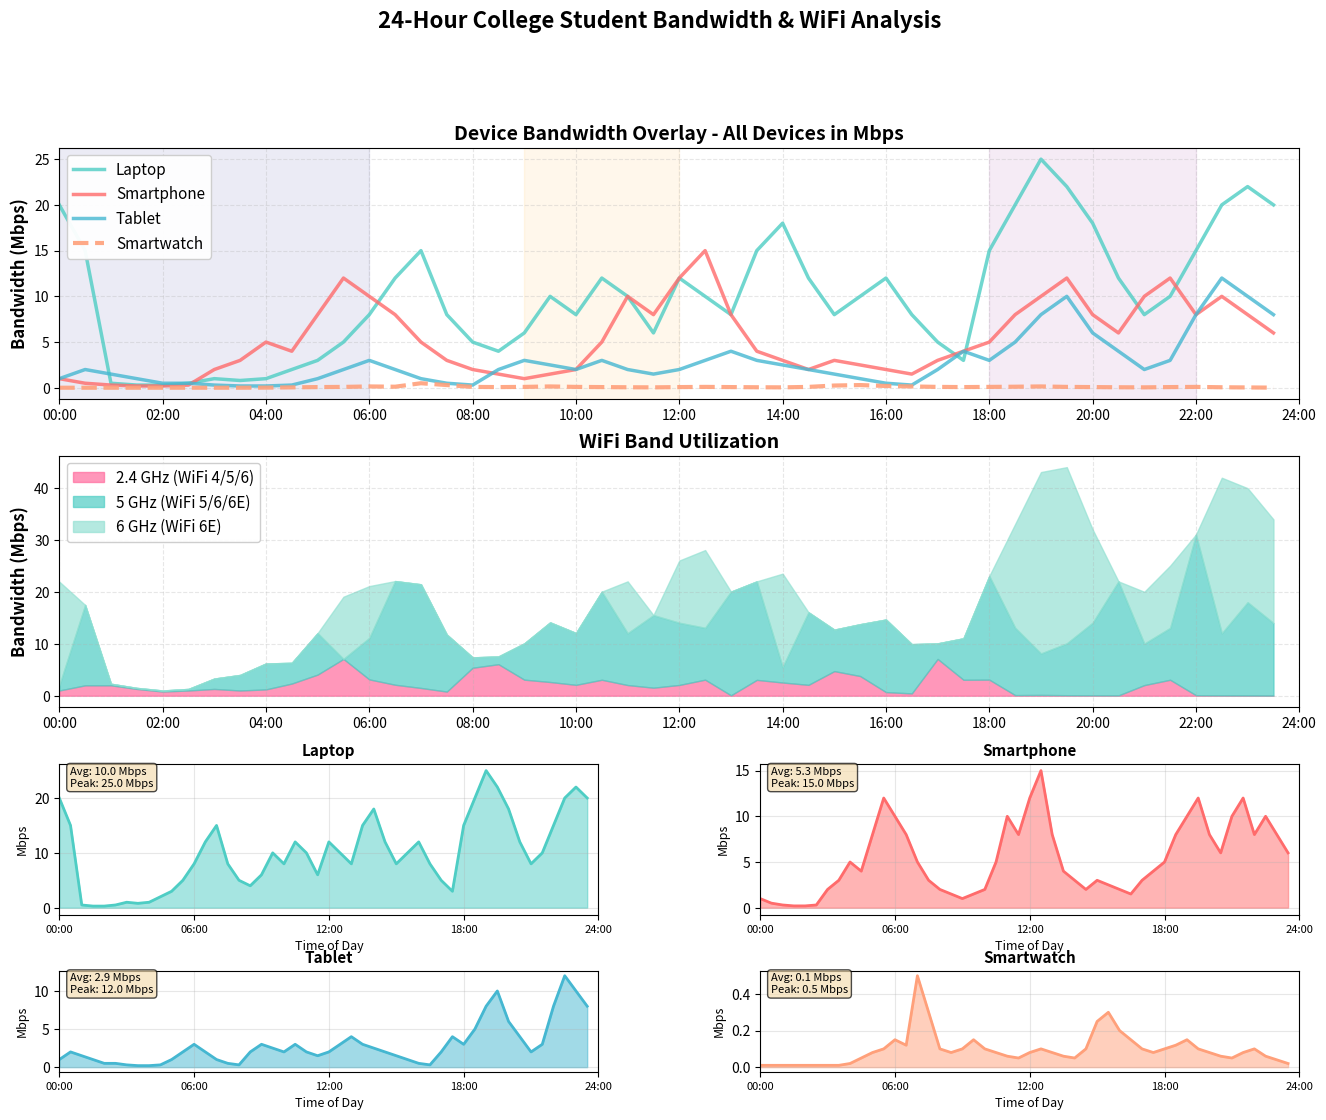

This chart was generated by the following Python code:
# v8 latest
import matplotlib.pyplot as plt
import numpy as np
from matplotlib.patches import Rectangle
import matplotlib.dates as mdates
from datetime import datetime, timedelta

class CollegeStudentBandwidthModel:
    """
    Models 24-hour bandwidth consumption for a college student with multiple devices.
    Can be used standalone or integrated into larger network planning tools.
    """
    
    def __init__(self):
        self.hours = np.arange(0, 24, 0.5)  # 30-minute intervals (48 points)
        self.devices = {
            'smartphone': {'color': '#FF6B6B', 'label': 'Smartphone', 'line_style': '-'},
            'laptop': {'color': '#4ECDC4', 'label': 'Laptop', 'line_style': '-'},
            'tablet': {'color': '#45B7D1', 'label': 'Tablet', 'line_style': '-'},
            'smartwatch': {'color': '#FFA07A', 'label': 'Smartwatch', 'line_style': '--'}
        }
        
        # Initialize bandwidth data
        self.bandwidth_data = self._generate_bandwidth_data()
        self.wifi_band_data = self._generate_wifi_band_data()
        self.activities = self._generate_activity_descriptions()
        
    def _generate_bandwidth_data(self):
        """Generate bandwidth consumption data for each device across 24 hours"""
        data = {}
        
        # Smartphone bandwidth (Mbps) - highly variable throughout day
        smartphone = np.array([
            # 00:00-06:00 (Sleep)
            1, 0.5, 0.3, 0.2, 0.2, 0.3, 2, 3, 5, 4, 8, 12,
            # 06:00-12:00 (Wake up, class)
            10, 8, 5, 3, 2, 1.5, 1, 1.5, 2, 5, 10, 8,
            # 12:00-18:00 (Lunch, study, gym)
            12, 15, 8, 4, 3, 2, 3, 2.5, 2, 1.5, 3, 4,
            # 18:00-24:00 (Evening social/entertainment)
            5, 8, 10, 12, 8, 6, 10, 12, 8, 10, 8, 6
        ])
        
        # Laptop bandwidth (Mbps) - peaks during work/streaming
        laptop = np.array([
            # 00:00-06:00 (Sleep/streaming late)
            20, 15, 0.5, 0.3, 0.3, 0.5, 1, 0.8, 1, 2, 3, 5,
            # 06:00-12:00 (Morning prep, classes)
            8, 12, 15, 8, 5, 4, 6, 10, 8, 12, 10, 6,
            # 12:00-18:00 (Lunch video, library study)
            12, 10, 8, 15, 18, 12, 8, 10, 12, 8, 5, 3,
            # 18:00-24:00 (Heavy usage - homework, streaming, gaming)
            15, 20, 25, 22, 18, 12, 8, 10, 15, 20, 22, 20
        ])
        
        # Tablet bandwidth (Mbps) - supplemental device
        tablet = np.array([
            # 00:00-06:00 (Sleep/updates)
            1, 2, 1.5, 1, 0.5, 0.5, 0.3, 0.2, 0.2, 0.3, 1, 2,
            # 06:00-12:00 (Morning check, class notes)
            3, 2, 1, 0.5, 0.3, 2, 3, 2.5, 2, 3, 2, 1.5,
            # 12:00-18:00 (Reading, study)
            2, 3, 4, 3, 2.5, 2, 1.5, 1, 0.5, 0.3, 2, 4,
            # 18:00-24:00 (Light evening use, streaming)
            3, 5, 8, 10, 6, 4, 2, 3, 8, 12, 10, 8
        ])
        
        # Smartwatch bandwidth (Mbps) - consistent low usage
        smartwatch = np.array([
            # 00:00-06:00 (Sleep tracking)
            0.01, 0.01, 0.01, 0.01, 0.01, 0.01, 0.01, 0.01, 0.02, 0.05, 0.08, 0.1,
            # 06:00-12:00 (Morning sync, notifications)
            0.15, 0.12, 0.5, 0.3, 0.1, 0.08, 0.1, 0.15, 0.1, 0.08, 0.06, 0.05,
            # 12:00-18:00 (Activity tracking)
            0.08, 0.1, 0.08, 0.06, 0.05, 0.1, 0.25, 0.3, 0.2, 0.15, 0.1, 0.08,
            # 18:00-24:00 (Evening notifications)
            0.1, 0.12, 0.15, 0.1, 0.08, 0.06, 0.05, 0.08, 0.1, 0.06, 0.04, 0.02
        ])
        
        data['smartphone'] = smartphone
        data['laptop'] = laptop
        data['tablet'] = tablet
        data['smartwatch'] = smartwatch
        
        return data
    
    def _generate_wifi_band_data(self):
        """Generate WiFi band usage data (2.4GHz, 5GHz, 6GHz) across 24 hours"""
        # Initialize with zeros
        band_data = {
            '2.4GHz': np.zeros(48),
            '5GHz': np.zeros(48),
            '6GHz': np.zeros(48)
        }
        
        for i in range(48):
            hour = i / 2.0
            
            # Smartwatch always on 2.4GHz
            band_data['2.4GHz'][i] += self.bandwidth_data['smartwatch'][i]
            
            # Smartphone: 5GHz most of the time, 6GHz for heavy usage
            phone_bw = self.bandwidth_data['smartphone'][i]
            if phone_bw > 8:  # Heavy usage -> 6GHz
                band_data['6GHz'][i] += phone_bw
            else:
                band_data['5GHz'][i] += phone_bw
            
            # Laptop: Prefers 6GHz for high bandwidth, 5GHz otherwise
            laptop_bw = self.bandwidth_data['laptop'][i]
            if laptop_bw > 15:  # 4K streaming, gaming -> 6GHz
                band_data['6GHz'][i] += laptop_bw
            elif laptop_bw > 5:  # Normal work -> 5GHz
                band_data['5GHz'][i] += laptop_bw
            else:  # Low usage/sleep -> 2.4GHz (lower power)
                band_data['2.4GHz'][i] += laptop_bw
            
            # Tablet: WiFi 6 capable (5GHz), uses 2.4GHz when idle
            tablet_bw = self.bandwidth_data['tablet'][i]
            if tablet_bw > 3:
                band_data['5GHz'][i] += tablet_bw
            else:
                band_data['2.4GHz'][i] += tablet_bw
            
            # During gym time (15:00-16:00), phone may use 2.4GHz for better range
            if 15 <= hour < 16:
                # Move phone from 5GHz to 2.4GHz
                if phone_bw <= 8:
                    band_data['5GHz'][i] -= phone_bw
                    band_data['2.4GHz'][i] += phone_bw
        
        return band_data
    
    def _generate_activity_descriptions(self):
        """Generate detailed activity descriptions for each time slot"""
        activities = []
        
        # 00:00-06:00
        activities.extend([
            "00:00 - Streaming Netflix 4K in bed (Laptop)\nMessaging friends (Phone)\nSleep prep (Watch)",
            "00:30 - Finishing movie, winding down\nLate night social media scroll (Phone)",
            "01:00 - Devices entering sleep mode\nCloud photo backup starting (Phone)",
            "01:30 - Deep sleep mode\nBackground system updates (Laptop)",
            "02:00 - Sleep tracking active (Watch)\nScheduled cloud backup (Phone, Tablet)",
            "02:30 - Minimal network activity\nPeriodic sync checks",
            "03:00 - Deep sleep continues\niCloud/Google backup window (Phone)",
            "03:30 - Background maintenance\nApp updates downloading",
            "04:00 - Continued backup sync\nOS updates (Laptop)",
            "04:30 - Low activity period\nBackup completion",
            "05:00 - Pre-wake prep\nCalendar/email pre-sync",
            "05:30 - System wake routines\nWeather/news cache update"
        ])
        
        # 06:00-12:00
        activities.extend([
            "06:00 - ALARM! First phone check in bed\nEmail sync, Instagram scroll, news apps",
            "06:30 - Getting ready routine\nSpotify streaming (Phone)\nMorning health sync (Watch)",
            "07:00 - Breakfast time\nPodcast listening\nBackground app refresh",
            "07:30 - Pre-class prep begins\nDownloading lecture slides (Laptop)\nLMS access, Canvas/Blackboard",
            "08:00 - Reviewing notes\nPDF textbook download (Tablet)\nClass schedule check (Phone)",
            "08:30 - Walking to class\nTransition to campus WiFi\nMusic streaming continues",
            "09:00 - First lecture starts\nCloud note-taking (Laptop: Google Docs)\nDigital textbook (Tablet)",
            "09:30 - Lecture continues\nReference materials lookup\nLecture recording stream",
            "10:00 - Class wrapping up\nSaving notes to cloud\nQuick email check",
            "10:30 - BREAK - Coffee & social media\nInstagram, TikTok, Snapchat (Phone)\nHeavy short-form video",
            "11:00 - Second class (Discussion seminar)\nCollaborative doc editing\nScreen share viewing",
            "11:30 - Active class participation\nReal-time research during discussion\nFact-checking"
        ])
        
        # 12:00-18:00
        activities.extend([
            "12:00 - Lunch at dining hall\nYouTube videos while eating (Phone)\nSocial media catch-up",
            "12:30 - Lunch continues\nGroup chat conversations\nPlanning afternoon",
            "13:00 - Library study session begins\nAcademic database research (Laptop)\nJSTOR, PubMed access",
            "13:30 - Deep research mode\nPDF journal downloads\nReference manager sync",
            "14:00 - Writing research paper\nGoogle Docs collaboration\nSpotify background music",
            "14:30 - Continued writing\nMultiple reference tabs open\nCitation management",
            "15:00 - Gym time!\nFitness tracking (Watch)\nWorkout app sync",
            "15:30 - Workout continues\nMusic streaming (mostly offline)\nQuick social checks between sets",
            "16:00 - Post-gym, heading back\nCampus to dorm WiFi transition\nMusic continues",
            "16:30 - Quick shower\nDevices reconnecting to dorm WiFi\nDay's data syncing",
            "17:00 - Homework starts\nVideo tutorials (YouTube EDU)\nCoding environment active",
            "17:30 - Intensive project work\nMultiple browser tabs\nCloud storage sync"
        ])
        
        # 18:00-24:00
        activities.extend([
            "18:00 - Homework continues\nGitHub activity\nMulti-device productivity",
            "18:30 - Dinner time!\nNetflix/YouTube during meal\nTexting friends",
            "19:00 - Dinner entertainment\nStreaming content\nSocial media browsing",
            "19:30 - Study group video call\nZoom/Discord 1080p\nScreen sharing, collaborative docs",
            "20:00 - Video call continues\nNote-taking during call\nShared presentations",
            "20:30 - Call wrapping up\nFinalizing group notes\nScheduling next session",
            "21:00 - Social/Gaming hour\nOnline gaming OR Reddit/YouTube\nDiscord voice chat",
            "21:30 - Continued gaming/social\nHeavy social media\nCasual mobile games (Tablet)",
            "22:00 - Evening wind-down\n4K streaming (Netflix/Prime/Disney+)\nMessaging friends",
            "22:30 - Binge watching continues\nTwitch stream alternative\nLast social checks",
            "23:00 - Pre-sleep routine\nFinal TikTok/Instagram scroll\nMeditation app",
            "23:30 - Getting ready for bed\nSetting alarms\nDevices moving to sleep mode"
        ])
        
        return activities
    
    def get_total_bandwidth(self):
        """Calculate total bandwidth across all devices"""
        total = np.zeros_like(self.hours)
        for device in self.bandwidth_data.values():
            total += device
        return total
    
    def plot_overlaid_devices(self, figsize=(16, 12)):
        """Create visualization with overlaid device lines and WiFi band breakdown"""
        fig = plt.figure(figsize=figsize)
        gs = fig.add_gridspec(4, 2, height_ratios=[2.5, 2.5, 1.5, 1], hspace=0.3, wspace=0.3)
        
        # Main overlaid plot - all in absolute Mbps
        ax_overlay = fig.add_subplot(gs[0, :])
        
        # Plot each device as overlay with same scale (Mbps)
        for device in ['laptop', 'smartphone', 'tablet', 'smartwatch']:
            color = self.devices[device]['color']
            label = self.devices[device]['label']
            style = self.devices[device]['line_style']
            data = self.bandwidth_data[device]
            
            if device == 'smartwatch':
                # Thicker line for visibility despite low values
                ax_overlay.plot(self.hours, data, color=color, 
                              linewidth=3, alpha=0.9, label=label, linestyle=style)
            else:
                ax_overlay.plot(self.hours, data, color=color, 
                              linewidth=2.5, alpha=0.8, label=label, linestyle=style)
        
        ax_overlay.set_ylabel('Bandwidth (Mbps)', fontsize=12, fontweight='bold')
        ax_overlay.set_title('Device Bandwidth Overlay - All Devices in Mbps', 
                           fontsize=14, fontweight='bold')
        ax_overlay.legend(loc='upper left', framealpha=0.95, fontsize=11)
        ax_overlay.grid(True, alpha=0.3, linestyle='--')
        ax_overlay.set_xlim(0, 24)
        ax_overlay.set_xticks(range(0, 25, 2))
        ax_overlay.set_xticklabels([f'{h:02d}:00' for h in range(0, 25, 2)])
        
        # Add time-of-day shading
        ax_overlay.axvspan(0, 6, alpha=0.08, color='navy')
        ax_overlay.axvspan(9, 12, alpha=0.08, color='orange')
        ax_overlay.axvspan(18, 22, alpha=0.08, color='purple')
        
        # WiFi band stacked area chart
        ax_bands = fig.add_subplot(gs[1, :])
        
        band_colors = {
            '2.4GHz': '#FF6B9D',
            '5GHz': '#4ECDC4',
            '6GHz': '#95E1D3'
        }
        
        ax_bands.fill_between(self.hours, 0, self.wifi_band_data['2.4GHz'],
                             color=band_colors['2.4GHz'], alpha=0.7, label='2.4 GHz (WiFi 4/5/6)')
        
        base = self.wifi_band_data['2.4GHz'].copy()
        ax_bands.fill_between(self.hours, base, base + self.wifi_band_data['5GHz'],
                             color=band_colors['5GHz'], alpha=0.7, label='5 GHz (WiFi 5/6/6E)')
        
        base += self.wifi_band_data['5GHz']
        ax_bands.fill_between(self.hours, base, base + self.wifi_band_data['6GHz'],
                             color=band_colors['6GHz'], alpha=0.7, label='6 GHz (WiFi 6E)')
        
        ax_bands.set_ylabel('Bandwidth (Mbps)', fontsize=12, fontweight='bold')
        ax_bands.set_title('WiFi Band Utilization', fontsize=14, fontweight='bold')
        ax_bands.legend(loc='upper left', framealpha=0.95, fontsize=11)
        ax_bands.grid(True, alpha=0.3, linestyle='--')
        ax_bands.set_xlim(0, 24)
        ax_bands.set_xticks(range(0, 25, 2))
        ax_bands.set_xticklabels([f'{h:02d}:00' for h in range(0, 25, 2)])
        
        # Individual device breakouts (2x2 grid)
        devices = ['laptop', 'smartphone', 'tablet', 'smartwatch']
        
        for idx, device in enumerate(devices):
            row = 2 + idx // 2
            col = idx % 2
            ax = fig.add_subplot(gs[row, col])
            
            data = self.bandwidth_data[device]
            color = self.devices[device]['color']
            
            ax.fill_between(self.hours, 0, data, color=color, alpha=0.5)
            ax.plot(self.hours, data, color=color, linewidth=2)
            
            ax.set_title(f"{self.devices[device]['label']}", 
                        fontsize=11, fontweight='bold')
            ax.set_xlabel('Time of Day', fontsize=9)
            ax.set_ylabel('Mbps', fontsize=9)
            ax.grid(True, alpha=0.3)
            ax.set_xlim(0, 24)
            ax.set_xticks(range(0, 25, 6))
            ax.set_xticklabels([f'{h:02d}:00' for h in range(0, 25, 6)], fontsize=8)
            
            # Add statistics
            avg = np.mean(data)
            peak = np.max(data)
            ax.text(0.02, 0.98, f'Avg: {avg:.1f} Mbps\nPeak: {peak:.1f} Mbps',
                   transform=ax.transAxes, fontsize=8,
                   verticalalignment='top',
                   bbox=dict(boxstyle='round', facecolor='wheat', alpha=0.7))
        
        plt.suptitle('24-Hour College Student Bandwidth & WiFi Analysis', 
                    fontsize=16, fontweight='bold', y=0.995)
        
        # Store axes for hover functionality
        self.fig = fig
        self.ax_overlay = ax_overlay
        self.ax_bands = ax_bands
        
        # Add interactive annotation
        self.annotation = ax_overlay.annotate('', xy=(0, 0), xytext=(20, 20),
                                              textcoords='offset points',
                                              bbox=dict(boxstyle='round,pad=0.8', 
                                                       fc='yellow', alpha=0.95,
                                                       edgecolor='black', linewidth=1.5),
                                              arrowprops=dict(arrowstyle='->', 
                                                            connectionstyle='arc3,rad=0.2',
                                                            color='black', linewidth=2),
                                              fontsize=9, visible=False, zorder=100,
                                              fontfamily='monospace')
        
        # Connect hover event
        fig.canvas.mpl_connect('motion_notify_event', self._on_hover)
        
        return fig
    
    def _on_hover(self, event):
        """Handle mouse hover events to show activity details"""
        if event.inaxes in [self.ax_overlay, self.ax_bands]:
            x = event.xdata
            if x is not None and 0 <= x < 24:
                # Find closest time slot
                idx = min(int(x * 2), 47)  # Ensure we don't exceed array bounds
                
                # Get bandwidth values
                total = self.get_total_bandwidth()[idx]
                laptop = self.bandwidth_data['laptop'][idx]
                phone = self.bandwidth_data['smartphone'][idx]
                tablet = self.bandwidth_data['tablet'][idx]
                watch = self.bandwidth_data['smartwatch'][idx]
                
                # Get WiFi band info
                band_24 = self.wifi_band_data['2.4GHz'][idx]
                band_5 = self.wifi_band_data['5GHz'][idx]
                band_6 = self.wifi_band_data['6GHz'][idx]
                
                # Format annotation text
                time_str = f"{int(x):02d}:{int((x % 1) * 60):02d}"
                text = f"⏰ {time_str}\n"
                text += f"━━━━━━━━━━━━━━━━━\n"
                text += f"Total: {total:.1f} Mbps\n\n"
                text += f"📱 Phone:  {phone:5.1f} Mbps\n"
                text += f"💻 Laptop: {laptop:5.1f} Mbps\n"
                text += f"📱 Tablet: {tablet:5.1f} Mbps\n"
                text += f"⌚ Watch:  {watch:5.2f} Mbps\n"
                text += f"━━━━━━━━━━━━━━━━━\n"
                text += f"📡 2.4GHz: {band_24:5.1f} Mbps\n"
                text += f"📡 5GHz:   {band_5:5.1f} Mbps\n"
                text += f"📡 6GHz:   {band_6:5.1f} Mbps\n"
                text += f"━━━━━━━━━━━━━━━━━\n"
                text += f"🎯 {self.activities[idx]}"
                
                self.annotation.set_text(text)
                self.annotation.xy = (x, total if event.inaxes == self.ax_overlay 
                                      else band_24 + band_5 + band_6)
                self.annotation.set_visible(True)
                event.inaxes.figure.canvas.draw_idle()
            else:
                self.annotation.set_visible(False)
                event.inaxes.figure.canvas.draw_idle()
        else:
            if hasattr(self, 'annotation'):
                self.annotation.set_visible(False)
                if event.inaxes:
                    event.inaxes.figure.canvas.draw_idle()
    
    def get_statistics(self):
        """Calculate and return key statistics"""
        total = self.get_total_bandwidth()
        
        stats = {
            'peak_bandwidth': np.max(total),
            'peak_time': self.hours[np.argmax(total)],
            'average_bandwidth': np.mean(total),
            'total_daily_data_gb': np.sum(total) * 0.5 * 3600 / (8 * 1024),  # Convert to GB
            'device_contributions': {
                device: {
                    'average_mbps': np.mean(data),
                    'peak_mbps': np.max(data),
                    'percentage_of_total': (np.sum(data) / np.sum(total)) * 100
                }
                for device, data in self.bandwidth_data.items()
            },
            'wifi_band_usage': {
                band: {
                    'average_mbps': np.mean(data),
                    'peak_mbps': np.max(data),
                    'percentage_of_total': (np.sum(data) / np.sum(total)) * 100
                }
                for band, data in self.wifi_band_data.items()
            }
        }
        
        return stats
    
    def print_statistics(self):
        """Print formatted statistics"""
        stats = self.get_statistics()
        
        print("=" * 70)
        print("COLLEGE STUDENT BANDWIDTH ANALYSIS")
        print("=" * 70)
        print(f"\n📊 Overall Statistics:")
        print(f"  Peak Bandwidth: {stats['peak_bandwidth']:.1f} Mbps at {int(stats['peak_time']):02d}:{int((stats['peak_time'] % 1) * 60):02d}")
        print(f"  Average Bandwidth: {stats['average_bandwidth']:.1f} Mbps")
        print(f"  Estimated Daily Data: {stats['total_daily_data_gb']:.1f} GB")
        
        print(f"\n📱 Device Breakdown:")
        for device, device_stats in stats['device_contributions'].items():
            print(f"\n  {self.devices[device]['label']}:")
            print(f"    Average: {device_stats['average_mbps']:.2f} Mbps")
            print(f"    Peak: {device_stats['peak_mbps']:.1f} Mbps")
            print(f"    % of Total: {device_stats['percentage_of_total']:.1f}%")
        
        print(f"\n📡 WiFi Band Utilization:")
        for band, band_stats in stats['wifi_band_usage'].items():
            print(f"\n  {band}:")
            print(f"    Average: {band_stats['average_mbps']:.2f} Mbps")
            print(f"    Peak: {band_stats['peak_mbps']:.1f} Mbps")
            print(f"    % of Total: {band_stats['percentage_of_total']:.1f}%")
        
        print("\n" + "=" * 70)


# Example usage and demo
if __name__ == "__main__":
    # Create model instance
    model = CollegeStudentBandwidthModel()
    
    # Print statistics
    model.print_statistics()
    
    # Create visualizations
    print("\n" + "=" * 70)
    print("GENERATING VISUALIZATION")
    print("=" * 70)
    
    print("\nCreating bandwidth and WiFi band analysis...")
    fig = model.plot_overlaid_devices()
    
    # Show plots
    plt.show()
    
    print("\n✅ Visualization complete!")
    print("💡 Hover over charts to see detailed activity and WiFi band info")
    print("📊 All devices shown in absolute Mbps values for easy comparison")
